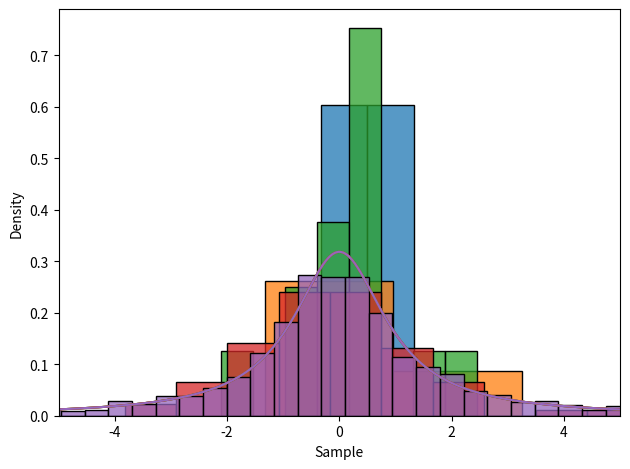

Here is the Python script that generated this plot:
import pandas as pd
import numpy as np
from scipy.stats import t, norm
import seaborn as sns
import matplotlib.pyplot as plt

rv1 = t(1) # Распределение Коши - частный случай распределения Стьюдента с 1 степенью свободы

# Создали датафреймы для независимых величин 5ти размеров:
df1 = pd.DataFrame({'Sample': rv1.rvs(size=2), 'Distr': 't(1)'})
df2 = pd.DataFrame({'Sample': rv1.rvs(size=5), 'Distr': 't(1)'})
df3 = pd.DataFrame({'Sample': rv1.rvs(size=14), 'Distr': 't(1)'})
df4 = pd.DataFrame({'Sample': rv1.rvs(size=100), 'Distr': 't(1)'})
df5 = pd.DataFrame({'Sample': rv1.rvs(size=1000), 'Distr': 't(1)'})

# Нарисовали гистограмму + график плотности для каждого датафрейма:
sns.histplot(data=df1, x='Sample', stat='density') # сама гистограмма
df_1 = pd.DataFrame({'x': np.linspace(-5, 5, 1000)}) # границы графика плотности и количество точек на графике
df_1['PDF'] = rv1.pdf(df_1['x']) # посчитали функцию плотности распределения в каждой точке df_1
sns.lineplot(data=df_1, x='x', y='PDF') # сам график плотности
plt.tight_layout()
plt.savefig('test1.pdf')

sns.histplot(data=df2, x='Sample', stat='density')
df_2 = pd.DataFrame({'x': np.linspace(-5, 5, 1000)})
df_2['PDF'] = rv1.pdf(df_2['x'])
sns.lineplot(data=df_2, x='x', y='PDF')
plt.tight_layout()
plt.savefig('test2.pdf')

sns.histplot(data=df3, x='Sample', stat='density')
df_3 = pd.DataFrame({'x': np.linspace(-5, 5, 1000)})
df_3['PDF'] = rv1.pdf(df_3['x'])
sns.lineplot(data=df_3, x='x', y='PDF')
plt.xlim(-5, 5) # дополнительно ограничили ось Х
plt.tight_layout()
plt.savefig('test3.pdf')

sns.histplot(data=df4, x='Sample', stat='density')
df_4 = pd.DataFrame({'x': np.linspace(-5, 5, 1000)})
df_4['PDF'] = rv1.pdf(df_4['x'])
sns.lineplot(data=df_4, x='x', y='PDF')
plt.xlim(-5, 5)
plt.tight_layout()
plt.savefig('test4.pdf')

sns.histplot(data=df5, x='Sample', stat='density')
df_5 = pd.DataFrame({'x': np.linspace(-5, 5, 1000)})
df_5['PDF'] = rv1.pdf(df_5['x'])
sns.lineplot(data=df_5, x='x', y='PDF')
plt.xlim(-5, 5)
plt.tight_layout()
plt.savefig('test5.pdf')
